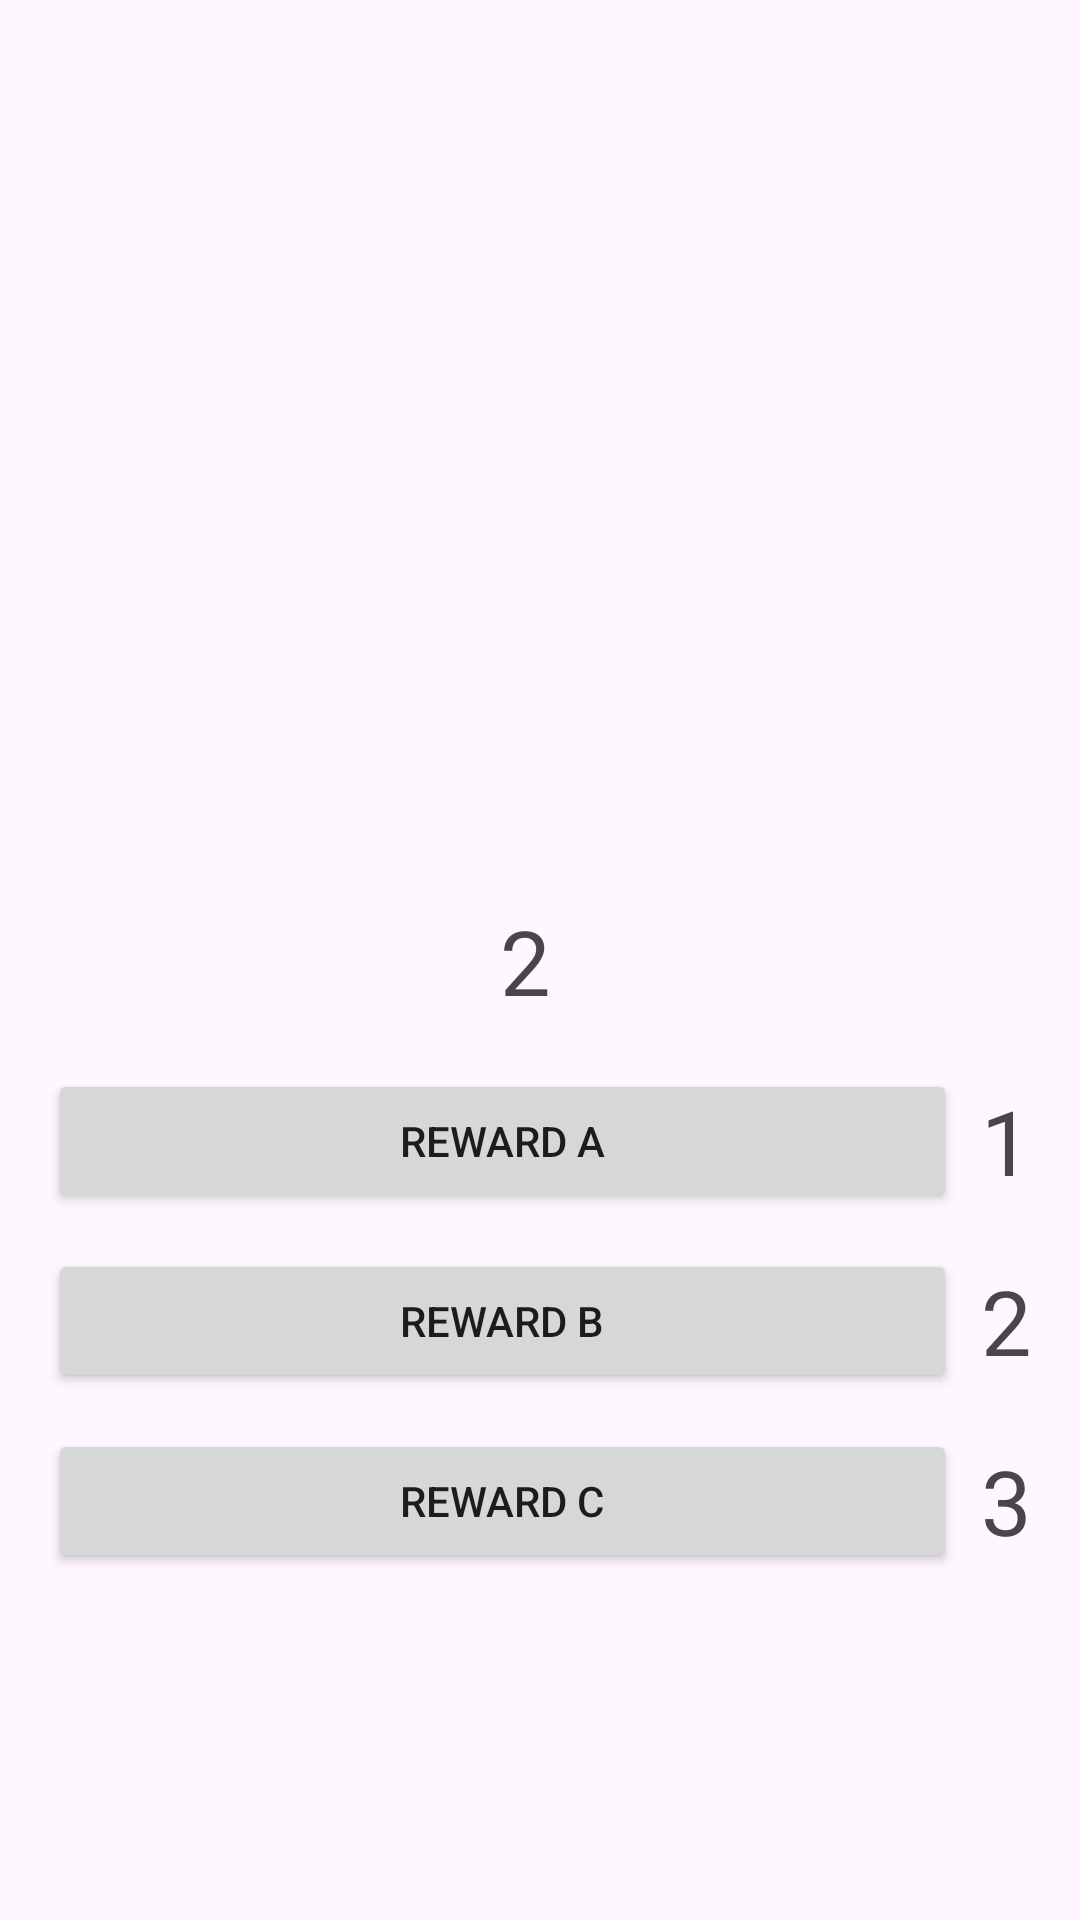

Write the Android layout XML for this screen, with the resource values it uses.
<!-- AndroidManifest.xml: application theme Theme.Robot_SP26 -->
<!-- res/layout/activity_robot_purchase.xml -->
<?xml version="1.0" encoding="utf-8"?>
<androidx.constraintlayout.widget.ConstraintLayout xmlns:android="http://schemas.android.com/apk/res/android"
    xmlns:app="http://schemas.android.com/apk/res-auto"
    xmlns:tools="http://schemas.android.com/tools"
    android:id="@+id/main"
    android:layout_width="match_parent"
    android:layout_height="match_parent"
    tools:context=".MainActivity">

    <LinearLayout
        android:layout_width="wrap_content"
        android:layout_height="wrap_content"
        android:id="@+id/robot_layout"
        android:gravity="center"
        app:layout_constraintStart_toStartOf="parent"
        app:layout_constraintEnd_toEndOf="parent"
        app:layout_constraintTop_toTopOf="parent"
        app:layout_constraintBottom_toBottomOf="parent">

        <ImageView
            android:id="@+id/current_robot"
            android:layout_width="wrap_content"
            android:layout_height="wrap_content"
            android:contentDescription="@string/white_robot"
            app:srcCompat="@drawable/robot_white_large"
            tools:layout_editor_absoluteX="143dp "
            tools:layout_editor_absoluteY="240dp" />

        <TextView
            android:id="@+id/robot_energy_to_spend"
            android:layout_width="0dp"
            android:layout_height="wrap_content"
            android:layout_weight="1"
            android:text="@string/energy_score"
            android:layout_marginEnd="10dp"
            android:textSize="30sp"
            app:drawableEndCompat="@drawable/energy_counter"/>

    </LinearLayout>

    <LinearLayout
        android:layout_width="match_parent"
        android:layout_height="wrap_content"
        android:orientation="vertical"
        android:gravity="center_horizontal"
        android:padding="16dp"
        app:layout_constraintStart_toStartOf="parent"
        app:layout_constraintEnd_toEndOf="parent"
        app:layout_constraintTop_toBottomOf="@id/robot_layout">

        <LinearLayout
            android:layout_width="match_parent"
            android:layout_height="wrap_content"
            android:orientation="horizontal"
            android:gravity="center_vertical"
            android:layout_marginBottom="12dp">

            <Button
                android:id="@+id/buy_reward_a"
                android:layout_width="0dp"
                android:layout_height="wrap_content"
                android:layout_weight="1"
                android:text="@string/reward_a" />

            <TextView
                android:id="@+id/reward_a_cost"
                android:layout_width="wrap_content"
                android:layout_height="wrap_content"
                android:text="@string/reward_a_cost"
                android:layout_marginStart="8dp"
                android:textSize="30sp"
                app:drawableEndCompat="@drawable/energy_counter"/>

        </LinearLayout>

        <LinearLayout
            android:layout_width="match_parent"
            android:layout_height="wrap_content"
            android:orientation="horizontal"
            android:gravity="center_vertical"
            android:layout_marginBottom="12dp">

            <Button
                android:id="@+id/buy_reward_b"
                android:layout_width="0dp"
                android:layout_height="wrap_content"
                android:layout_weight="1"
                android:text="@string/reward_b" />

            <TextView
                android:id="@+id/reward_b_cost"
                android:layout_width="wrap_content"
                android:layout_height="wrap_content"
                android:text="@string/reward_b_cost"
                android:layout_marginStart="8dp"
                android:textSize="30sp"
                app:drawableEndCompat="@drawable/energy_counter"/>

        </LinearLayout>

        <LinearLayout
            android:layout_width="match_parent"
            android:layout_height="wrap_content"
            android:orientation="horizontal"
            android:gravity="center_vertical">

            <Button
                android:id="@+id/buy_reward_c"
                android:layout_width="0dp"
                android:layout_height="wrap_content"
                android:layout_weight="1"
                android:text="@string/reward_c" />

            <TextView
                android:id="@+id/reward_c_cost"
                android:layout_width="wrap_content"
                android:layout_height="wrap_content"
                android:text="@string/reward_c_cost"
                android:layout_marginStart="8dp"
                android:textSize="30sp"
                app:drawableEndCompat="@drawable/energy_counter"/>

        </LinearLayout>

    </LinearLayout>
</androidx.constraintlayout.widget.ConstraintLayout>
<!-- resources referenced by this layout -->
<resources>
  <string name="energy_score">2</string>
  <string name="reward_a">Reward A</string>
  <string name="reward_a_cost">1</string>
  <string name="reward_b">Reward B</string>
  <string name="reward_b_cost">2</string>
  <string name="reward_c">Reward C</string>
  <string name="reward_c_cost">3</string>
  <string name="white_robot">White Robot</string>
  <style name="Theme.Robot_SP26" parent="Base.Theme.Robot_SP26" />
  <style name="Base.Theme.Robot_SP26" parent="Theme.Material3.DayNight.NoActionBar">
          
          
      </style>
</resources>
